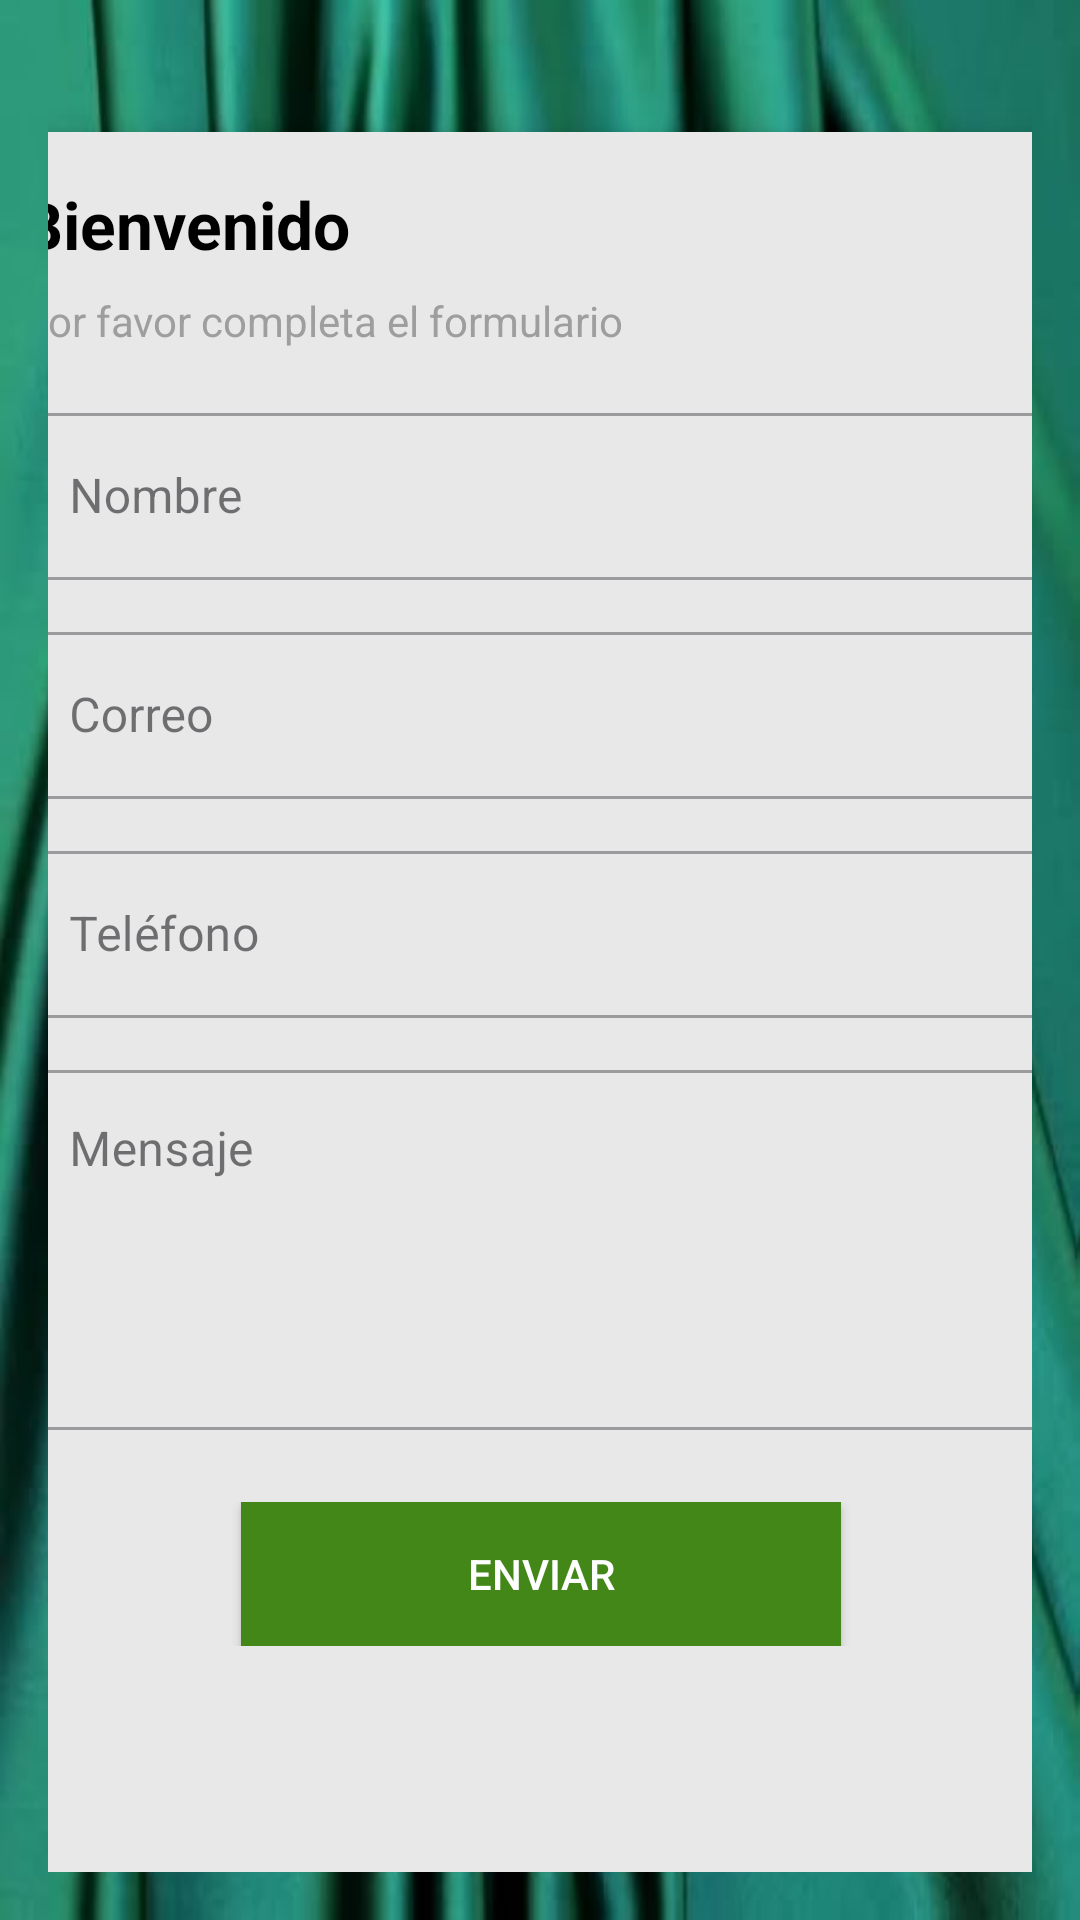

Android layout source for this screen:
<!-- AndroidManifest.xml: application theme Theme.AppInterface -->
<!-- res/layout/activity_productos.xml -->
<?xml version="1.0" encoding="utf-8"?>
<androidx.constraintlayout.widget.ConstraintLayout
        xmlns:android="http://schemas.android.com/apk/res/android"
        xmlns:app="http://schemas.android.com/apk/res-auto"
        xmlns:tools="http://schemas.android.com/tools"
        android:id="@+id/root"
        android:layout_width="match_parent"
        android:layout_height="match_parent"
        android:padding="16dp"
        android:background="@mipmap/img"
        tools:context=".MainActivity">


    <androidx.cardview.widget.CardView
            android:id="@+id/cardForm"
            android:layout_width="379dp"
            android:layout_height="580dp"
            app:cardCornerRadius="20dp"
            app:cardElevation="6dp"
            android:padding="20dp"
            app:layout_constraintBottom_toBottomOf="parent"
            app:layout_constraintStart_toStartOf="parent"
            app:layout_constraintEnd_toEndOf="parent">

        <LinearLayout
                android:layout_width="match_parent"
                android:layout_height="wrap_content"
                android:orientation="vertical"
                android:padding="16dp" android:backgroundTint="#A02626">

            <TextView
                    android:id="@+id/tvWelcome"
                    android:layout_width="match_parent"
                    android:layout_height="wrap_content"
                    android:text="Bienvenido"
                    android:textSize="22sp"
                    android:textStyle="bold"
                    android:textColor="#000000"
                    android:layout_marginBottom="8dp"/>

            <TextView
                    android:id="@+id/tvSubtitle"
                    android:layout_width="match_parent"
                    android:layout_height="wrap_content"
                    android:text="Por favor completa el formulario"
                    android:textSize="14sp"
                    android:textColor="#9E9E9E"
                    android:layout_marginBottom="16dp"/>


            <com.google.android.material.textfield.TextInputLayout
                    android:layout_width="match_parent"
                    android:layout_height="wrap_content"
                    android:hint="Nombre"
                    style="@style/Widget.MaterialComponents.TextInputLayout.OutlinedBox"
                    android:layout_marginBottom="12dp">

                <com.google.android.material.textfield.TextInputEditText
                        android:id="@+id/txtNombre"
                        android:layout_width="match_parent"
                        android:layout_height="wrap_content"
                        android:inputType="textPersonName"/>
            </com.google.android.material.textfield.TextInputLayout>


            <com.google.android.material.textfield.TextInputLayout
                    android:layout_width="match_parent"
                    android:layout_height="wrap_content"
                    android:hint="Correo"
                    style="@style/Widget.MaterialComponents.TextInputLayout.OutlinedBox"
                    android:layout_marginBottom="12dp">

                <com.google.android.material.textfield.TextInputEditText
                        android:id="@+id/txtCorreo"
                        android:layout_width="match_parent"
                        android:layout_height="wrap_content"
                        android:inputType="textEmailAddress"/>
            </com.google.android.material.textfield.TextInputLayout>


            <com.google.android.material.textfield.TextInputLayout
                    android:layout_width="match_parent"
                    android:layout_height="wrap_content"
                    android:hint="Teléfono"
                    style="@style/Widget.MaterialComponents.TextInputLayout.OutlinedBox"
                    android:layout_marginBottom="12dp">

                <com.google.android.material.textfield.TextInputEditText
                        android:layout_width="match_parent"
                        android:layout_height="wrap_content"
                        android:inputType="phone" android:id="@+id/txtTelefono"/>
            </com.google.android.material.textfield.TextInputLayout>


            <com.google.android.material.textfield.TextInputLayout
                    android:layout_width="match_parent"
                    android:layout_height="wrap_content"
                    android:hint="Mensaje"
                    style="@style/Widget.MaterialComponents.TextInputLayout.OutlinedBox"
                    android:layout_marginBottom="18dp">

                <com.google.android.material.textfield.TextInputEditText
                        android:id="@+id/txtMensaje"
                        android:layout_width="match_parent"
                        android:layout_height="120dp"
                        android:gravity="top"
                        android:inputType="textMultiLine"/>
            </com.google.android.material.textfield.TextInputLayout>


            <LinearLayout
                    android:layout_width="match_parent"
                    android:layout_height="wrap_content"
                    android:gravity="center"
                    android:layout_marginTop="6dp">

                <Button
                        android:id="@+id/btnFormulario"
                        android:layout_width="200dp"
                        android:layout_height="48dp"
                        android:text="ENVIAR"
                        android:textAllCaps="true"
                        android:textColor="#FFFFFF"
                        android:backgroundTint="#428717"
                        android:background="#2E7D32"
                        android:radius="30dp"/>
            </LinearLayout>

        </LinearLayout>
    </androidx.cardview.widget.CardView>
    <ImageView
            android:layout_width="323dp"
            android:layout_height="88dp"
            android:src="@mipmap/logo"
            app:layout_constraintTop_toTopOf="parent"
            app:layout_constraintBottom_toBottomOf="parent" app:layout_constraintEnd_toEndOf="parent"
            app:layout_constraintStart_toStartOf="parent" app:layout_constraintVertical_bias="0.029"/>

</androidx.constraintlayout.widget.ConstraintLayout>
<!-- resources referenced by this layout -->
<resources>
  <!-- mipmap img: png bitmap (mipmap, 952830 bytes) -->
  <style name="Theme.AppInterface" parent="Theme.Material3.DayNight.NoActionBar">
          <item name="colorPrimary">#144D2A</item>
          <item name="colorPrimaryVariant">#1E6739</item>
          <item name="colorSecondary">#2D7A43</item>
          <item name="colorOnPrimary">#FFFFFF</item>
          <item name="colorOnSecondary">#FFFFFF</item>
          <item name="android:windowBackground">#F2F2F2</item>
          <item name="android:statusBarColor">#144D2A</item>
          <item name="android:navigationBarColor">#144D2A</item>
          <item name="android:textColor">#333333</item>
          <item name="android:colorBackgroundFloating">#E8E8E8</item>
          <item name="android:colorAccent">#2D7A43</item>
          <item name="android:colorButtonNormal">#1E6739</item>
          <item name="android:colorControlHighlight">#B3E2C4</item>
          <item name="android:colorEdgeEffect">#144D2A</item>
          <item name="android:windowContentTransitions">true</item>
          <item name="android:windowAnimationStyle">@style/WindowAnimation.AppInterface</item>
      </style>
  <style name="WindowAnimation.AppInterface">
          <item name="android:windowEnterAnimation">@android:anim/fade_in</item>
          <item name="android:windowExitAnimation">@android:anim/fade_out</item>
      </style>
</resources>
